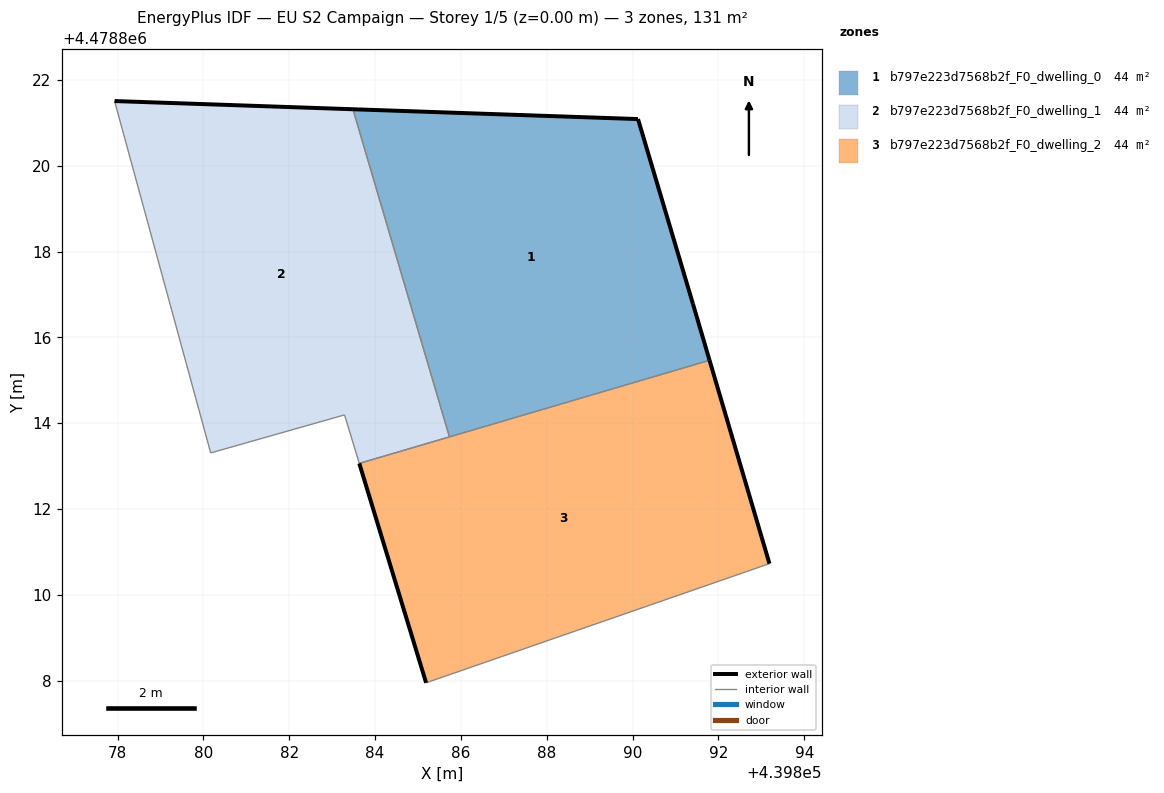
=== STOREY PLAN SPEC (per zone: floor XY polygon, exterior-wall plan segments, windows/doors) ===
zone 1: b797e223d7568b2f_F0_dwelling_0  (43.6 m²)
  floor: (439891.79, 4478815.47) (439891.41, 4478816.78) (439890.13, 4478821.09) (439883.48, 4478821.32) (439885.73, 4478813.68)
  exterior wall: (439883.48, 4478821.32) – (439890.13, 4478821.09)  [6.6 m]
  exterior wall: (439890.13, 4478821.09) – (439891.41, 4478816.78)  [4.5 m]
  exterior wall: (439891.41, 4478816.78) – (439891.79, 4478815.47)  [1.4 m]
  interior walls: 2
zone 2: b797e223d7568b2f_F0_dwelling_1  (43.6 m²)
  floor: (439885.73, 4478813.68) (439883.48, 4478821.32) (439877.93, 4478821.51) (439880.17, 4478813.31) (439883.29, 4478814.19) (439883.63, 4478813.06)
  exterior wall: (439877.93, 4478821.51) – (439883.48, 4478821.32)  [5.6 m]
  interior walls: 5
zone 3: b797e223d7568b2f_F0_dwelling_2  (43.6 m²)
  floor: (439893.19, 4478810.73) (439891.79, 4478815.47) (439883.63, 4478813.06) (439885.19, 4478807.95)
  exterior wall: (439891.79, 4478815.47) – (439893.19, 4478810.73)  [4.9 m]
  exterior wall: (439885.19, 4478807.95) – (439883.63, 4478813.06)  [5.3 m]
  interior walls: 3

=== DERIVED (storey summary) ===
Building: EU S2 Campaign
Storey: 1 of 5  (floor level z = 0.00 m)
Storey gross floor area: 130.9 m²
Zones on this storey: 3
  - b797e223d7568b2f_F0_dwelling_0: floor 43.6 m²; exterior wall 12.5 m (37.5 m²); WWR 0.0%
  - b797e223d7568b2f_F0_dwelling_1: floor 43.6 m²; exterior wall 5.6 m (16.7 m²); WWR 0.0%
  - b797e223d7568b2f_F0_dwelling_2: floor 43.6 m²; exterior wall 10.3 m (30.9 m²); WWR 0.0%
Zone adjacency (shared interzone walls):
  - b797e223d7568b2f_F0_dwelling_0 ↔ b797e223d7568b2f_F0_dwelling_1
  - b797e223d7568b2f_F0_dwelling_0 ↔ b797e223d7568b2f_F0_dwelling_2
  - b797e223d7568b2f_F0_dwelling_1 ↔ b797e223d7568b2f_F0_dwelling_2